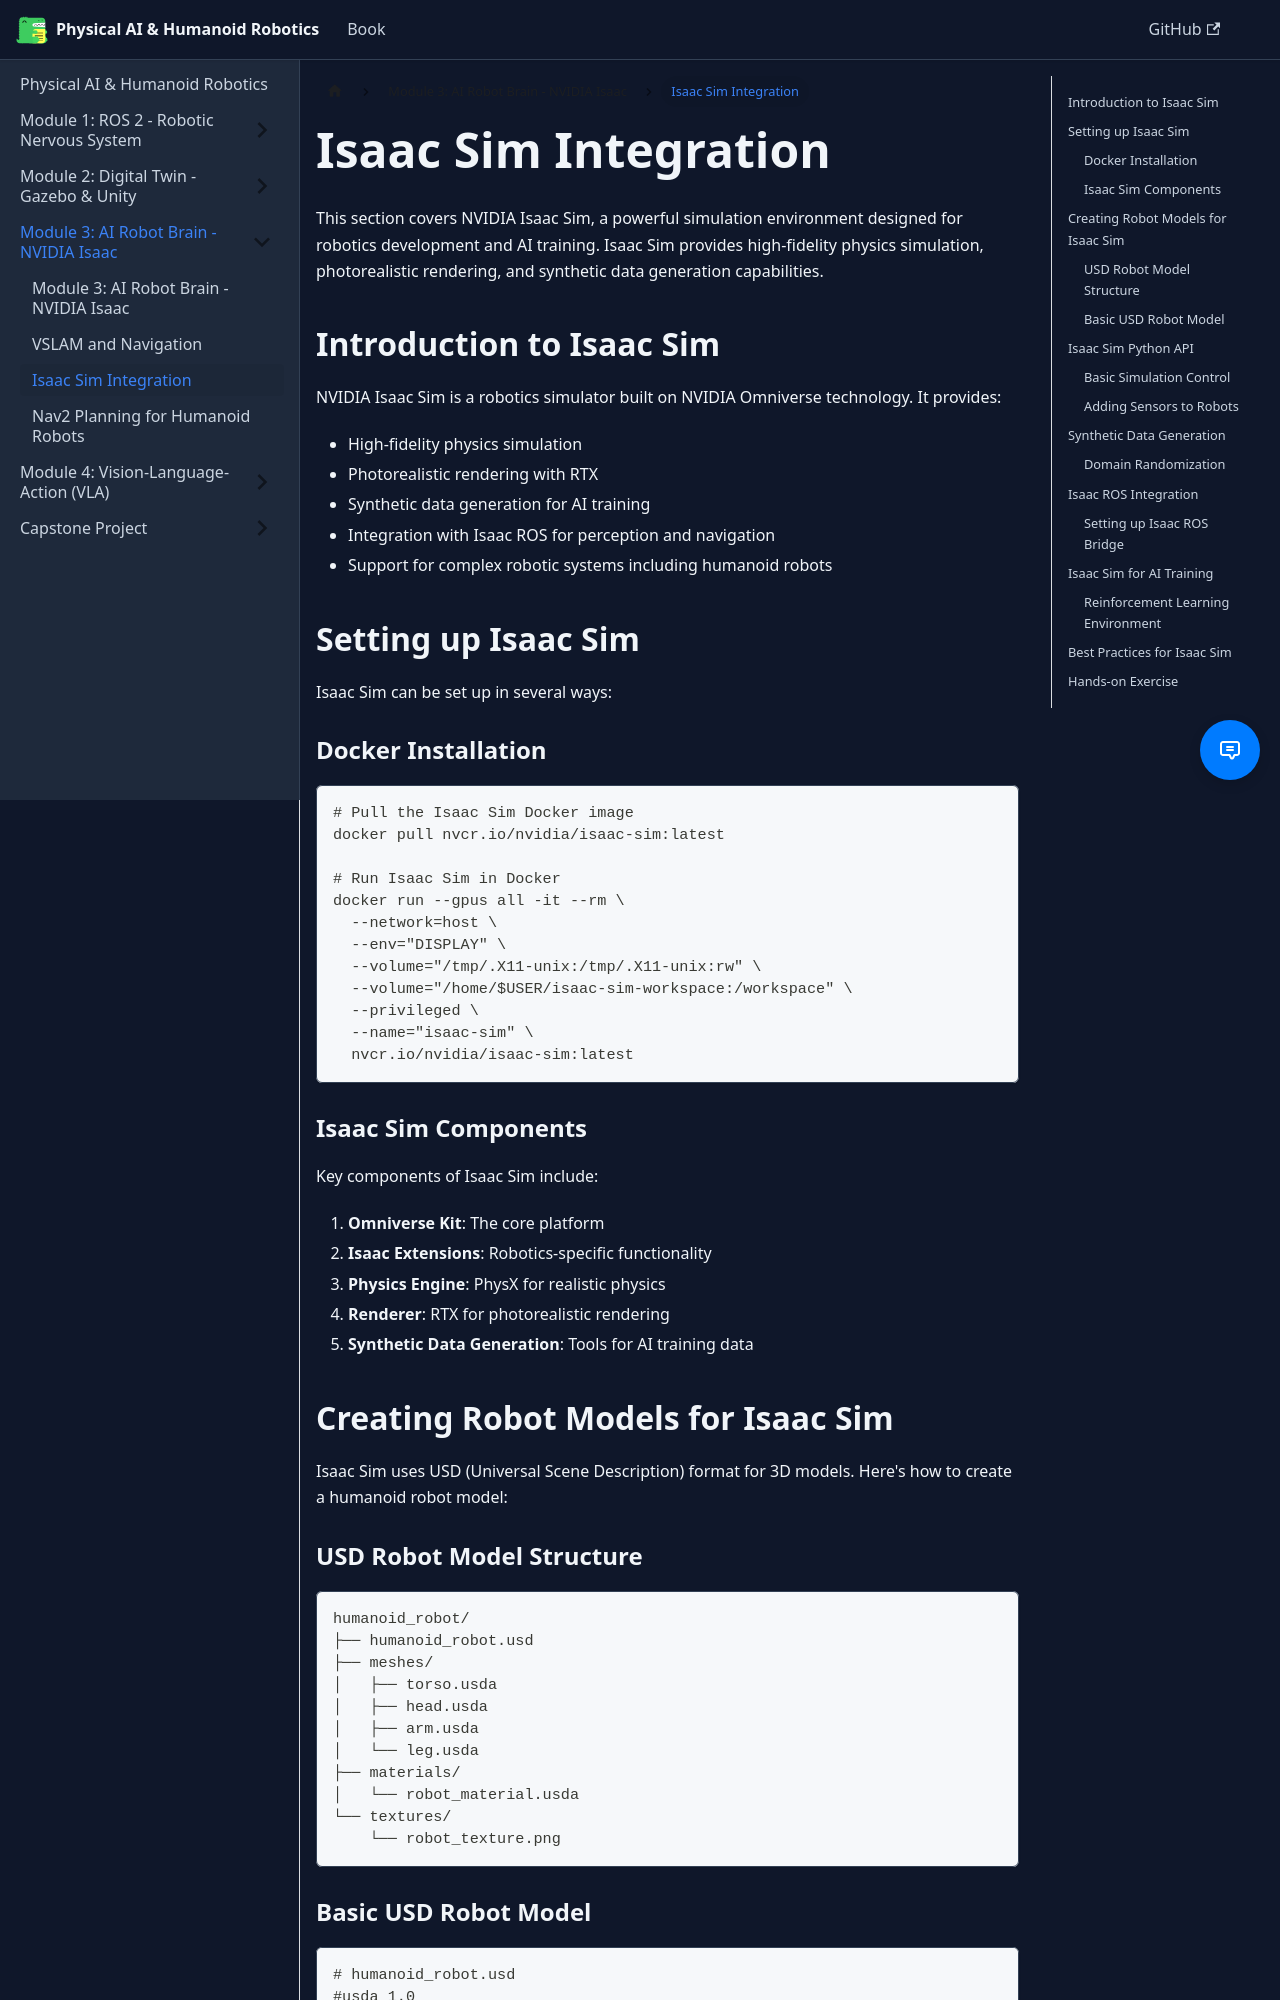

repository: eshaidrees/physical-ai-textbook · page: docs/module-3-ai/isaac-sim/index.html · generator: docusaurus

---
sidebar_position: 3
---

# Isaac Sim Integration

This section covers NVIDIA Isaac Sim, a powerful simulation environment designed for robotics development and AI training. Isaac Sim provides high-fidelity physics simulation, photorealistic rendering, and synthetic data generation capabilities.

## Introduction to Isaac Sim

NVIDIA Isaac Sim is a robotics simulator built on NVIDIA Omniverse technology. It provides:
- High-fidelity physics simulation
- Photorealistic rendering with RTX
- Synthetic data generation for AI training
- Integration with Isaac ROS for perception and navigation
- Support for complex robotic systems including humanoid robots

## Setting up Isaac Sim

Isaac Sim can be set up in several ways:

### Docker Installation

```bash
# Pull the Isaac Sim Docker image
docker pull nvcr.io/nvidia/isaac-sim:latest

# Run Isaac Sim in Docker
docker run --gpus all -it --rm \
  --network=host \
  --env="DISPLAY" \
  --volume="/tmp/.X11-unix:/tmp/.X11-unix:rw" \
  --volume="/home/$USER/isaac-sim-workspace:/workspace" \
  --privileged \
  --name="isaac-sim" \
  nvcr.io/nvidia/isaac-sim:latest
```

### Isaac Sim Components

Key components of Isaac Sim include:

1. **Omniverse Kit**: The core platform
2. **Isaac Extensions**: Robotics-specific functionality
3. **Physics Engine**: PhysX for realistic physics
4. **Renderer**: RTX for photorealistic rendering
5. **Synthetic Data Generation**: Tools for AI training data

## Creating Robot Models for Isaac Sim

Isaac Sim uses USD (Universal Scene Description) format for 3D models. Here's how to create a humanoid robot model:

### USD Robot Model Structure

```
humanoid_robot/
├── humanoid_robot.usd
├── meshes/
│   ├── torso.usda
│   ├── head.usda
│   ├── arm.usda
│   └── leg.usda
├── materials/
│   └── robot_material.usda
└── textures/
    └── robot_texture.png
```
